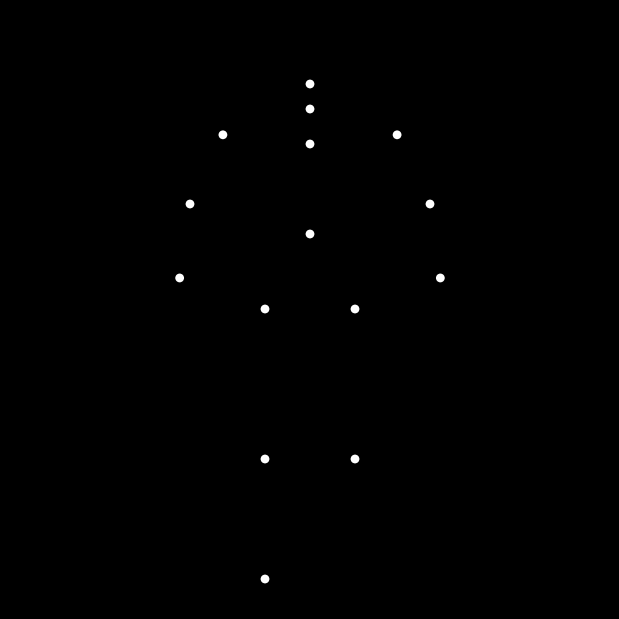

Recreate this plot in Python.

import numpy as np
import matplotlib.pyplot as plt
import matplotlib.animation as animation

# Define initial 3D points: (x, y, z) with posture reflecting a sad, heavy woman
points_3d = np.array([
    (0, 0.8, 0.2),    # Head - lowered and leaning forward
    (0, 0.7, 0.15),   # Neck
    (-0.3, 0.6, 0.1), # Left shoulder
    (0.3, 0.6, 0.1),  # Right shoulder
    (-0.4, 0.35, 0.0),# Left elbow
    (0.4, 0.35, 0.0), # Right elbow
    (-0.42, 0.1, -0.1),# Left wrist
    (0.42, 0.1, -0.1),# Right wrist
    (0, 0.55, 0.0),   # Sternum (mid-torso)
    (0, 0.25, 0.0),   # Spine (base of rib cage)
    (-0.15, 0.0, 0.0),# Left hip
    (0.15, 0.0, 0.0), # Right hip
    (-0.15, -0.5, 0.0),# Left knee
    (0.15, -0.5, 0.0), # Right knee
    (-0.15, -0.9, 0.0) # Left ankle
])

# Total points: 15

# Set up the figure and axis
fig = plt.figure(figsize=(6, 6), facecolor='black')
ax = fig.add_subplot(111, aspect='equal')
ax.set_facecolor('black')
ax.set_xlim(-1, 1)
ax.set_ylim(-1, 1)
ax.set_xticks([])
ax.set_yticks([])
plt.subplots_adjust(left=0, right=1, top=1, bottom=0)

# Initialize scatter plot for the points
scatter = ax.scatter([], [], s=40, c='white', edgecolor='none')

# Camera distance for perspective
camera_distance = 3

def rotate_point(point, angle):
    """Rotate a point around the y-axis by given angle in radians."""
    cos_a, sin_a = np.cos(angle), np.sin(angle)
    x, y, z = point
    # Rotation around y-axis
    x_new = x * cos_a + z * sin_a
    z_new = -x * sin_a + z * cos_a
    return (x_new, y, z_new)

def project_3d_to_2d(point_3d):
    """Project a 3D point to 2D using perspective projection."""
    x, y, z = point_3d
    # Perspective projection
    factor = camera_distance / (camera_distance + z)
    x_proj = x * factor
    y_proj = y * factor
    return (x_proj, y_proj)

def update_animation(frame, total_frames=150):
    """Update function for animation frames."""
    # Calculate rotation progress: 0 to 360 degrees over total_frames
    progress = frame / total_frames
    angle = 2 * np.pi * progress
    
    # Apply sinusoidal variations to the torso and head for realistic movement
    head_nod = 0.1 * np.sin(2 * angle)  # Simulate head nodding slightly
    spine_curve = 0.08 * np.sin(4 * angle)  # Gentle spine movement
    
    rotated_points = []
    for idx, point in enumerate(points_3d):
        # Adjust posture dynamically
        if idx == 0:  # Head
            x, y, z = point
            rotated = rotate_point((x, y + head_nod, z), angle)
        elif idx == 10 or idx == 9:  # Spine and sternum
            x, y, z = point
            rotated = rotate_point((x, y + spine_curve, z), angle)
        else:
            rotated = rotate_point(point, angle)
        rotated_points.append(rotated)
    
    # Project all rotated 3D points to 2D
    projected_2d = [project_3d_to_2d(p) for p in rotated_points]
    x_vals = [p[0] for p in projected_2d]
    y_vals = [p[1] for p in projected_2d]
    
    # Update scatter plot data
    scatter.set_offsets(np.column_stack([x_vals, y_vals]))
    return scatter,

# Create the animation
ani = animation.FuncAnimation(
    fig, 
    update_animation, 
    frames=150, 
    interval=50,  # 20 fps: 50 ms per frame
    blit=True
)

plt.show()
